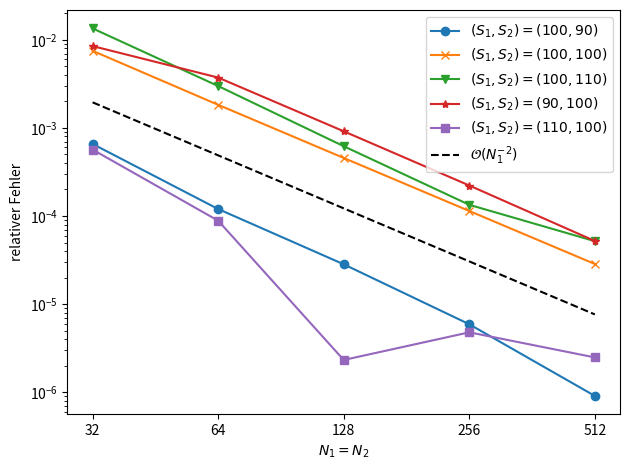
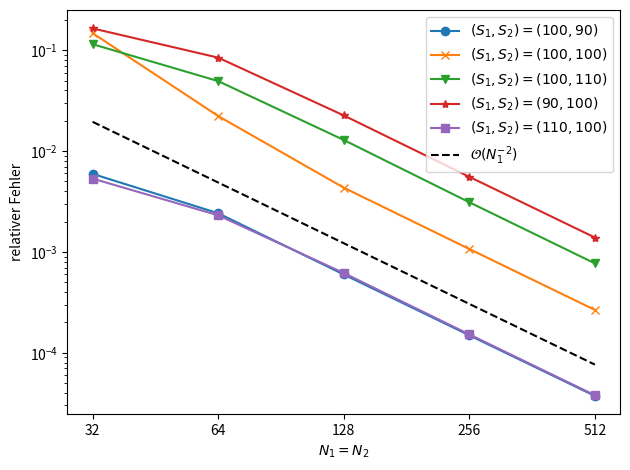

These figures' Python source, in order:
import numpy as np 
import matplotlib.pyplot as plt 



"""


Dieser Code beinhaltet die loglog-Fehlerplots in Abbildung 6.1 und 6.2


"""



N = np.array([32,64,128,256,512])

rel_fehler1 = [6.58e-04,1.20e-04,2.83e-05,5.90e-06,9.06e-07]  # (100,90)
rel_fehler2 = [7.51e-03,1.83e-03,4.56e-04,1.14e-04,2.85e-05]  # (100,100)
rel_fehler3 = [1.35e-02,2.99e-03,6.20e-04,1.34e-04,5.18e-05]  # (100,110)
rel_fehler4 = [8.50e-03,3.73e-03,9.16e-04,2.22e-04,5.20e-05]  # (90,100)
rel_fehler5 = [5.68e-04,8.85e-05,2.32e-06,4.78e-06,2.48e-06]  # (110,100)

fig,ax=plt.subplots()
ax.loglog(N,rel_fehler1,marker="o",label=r"$(S_1,S_2)=(100,90)$")
ax.loglog(N,rel_fehler2,marker="x",label=r"$(S_1,S_2)=(100,100)$")
ax.loglog(N,rel_fehler3,marker="v",label=r"$(S_1,S_2)=(100,110)$")
ax.loglog(N,rel_fehler4,marker="*",label=r"$(S_1,S_2)=(90,100)$")
ax.loglog(N,rel_fehler5,marker="s",label=r"$(S_1,S_2)=(110,100)$")
ax.set_xlabel(r"$N_1=N_2$")
ax.set_ylabel("relativer Fehler")
ax.set_xscale("log",base=2)
ax.set_xticks(N)
ax.set_xticklabels([32,64,128,256,512])
ax.plot(N,2*N**-2.0,"k--",label=r"$\mathcal{O}(N_1^{-2})$") #Referenzgerade
ax.legend()
plt.tight_layout()
plt.show()

#beginnt mit N_tau = 8

# rho = 0.9, Start N_tau = 8, Reihenfolge: N = 32, 64, 128, 256, 512 


T2rel_fehler1 = [5.95e-03,2.42e-03,5.98e-04,1.49e-04,3.73e-05]  # (100,90)
T2rel_fehler2 = [1.48e-01,2.23e-02,4.34e-03,1.07e-03,2.66e-04]  # (100,100)
T2rel_fehler3 = [1.15e-01,4.95e-02,1.29e-02,3.11e-03,7.70e-04]  # (100,110)
T2rel_fehler4 = [1.65e-01,8.46e-02,2.26e-02,5.56e-03,1.39e-03]  # (90,100)
T2rel_fehler5 = [5.34e-03,2.31e-03,6.18e-04,1.52e-04,3.79e-05] # (110,100)



T2fig,T2ax=plt.subplots()
T2ax.loglog(N,T2rel_fehler1,marker="o",label=r"$(S_1,S_2) = (100,90)$")
T2ax.loglog(N,T2rel_fehler2,marker="x",label=r"$(S_1,S_2) = (100,100)$")
T2ax.loglog(N,T2rel_fehler3,marker="v",label=r"$(S_1,S_2) = (100,110)$")
T2ax.loglog(N,T2rel_fehler4,marker="*",label=r"$(S_1,S_2) = (90,100)$")
T2ax.loglog(N,T2rel_fehler5,marker="s",label=r"$(S_1,S_2) = (110,100)$")
T2ax.set_xlabel(r"$N_1=N_2$")
T2ax.set_ylabel("relativer Fehler")
T2ax.set_xscale("log",base=2)
T2ax.set_xticks(N)
T2ax.plot(N,20*N**-2.0,"k--",label=r"$\mathcal{O}(N_1^{-2})$")  #Referenzgerade
T2ax.legend(loc="upper right")
T2ax.set_xticklabels([32,64,128,256,512])
plt.tight_layout()
plt.show()
